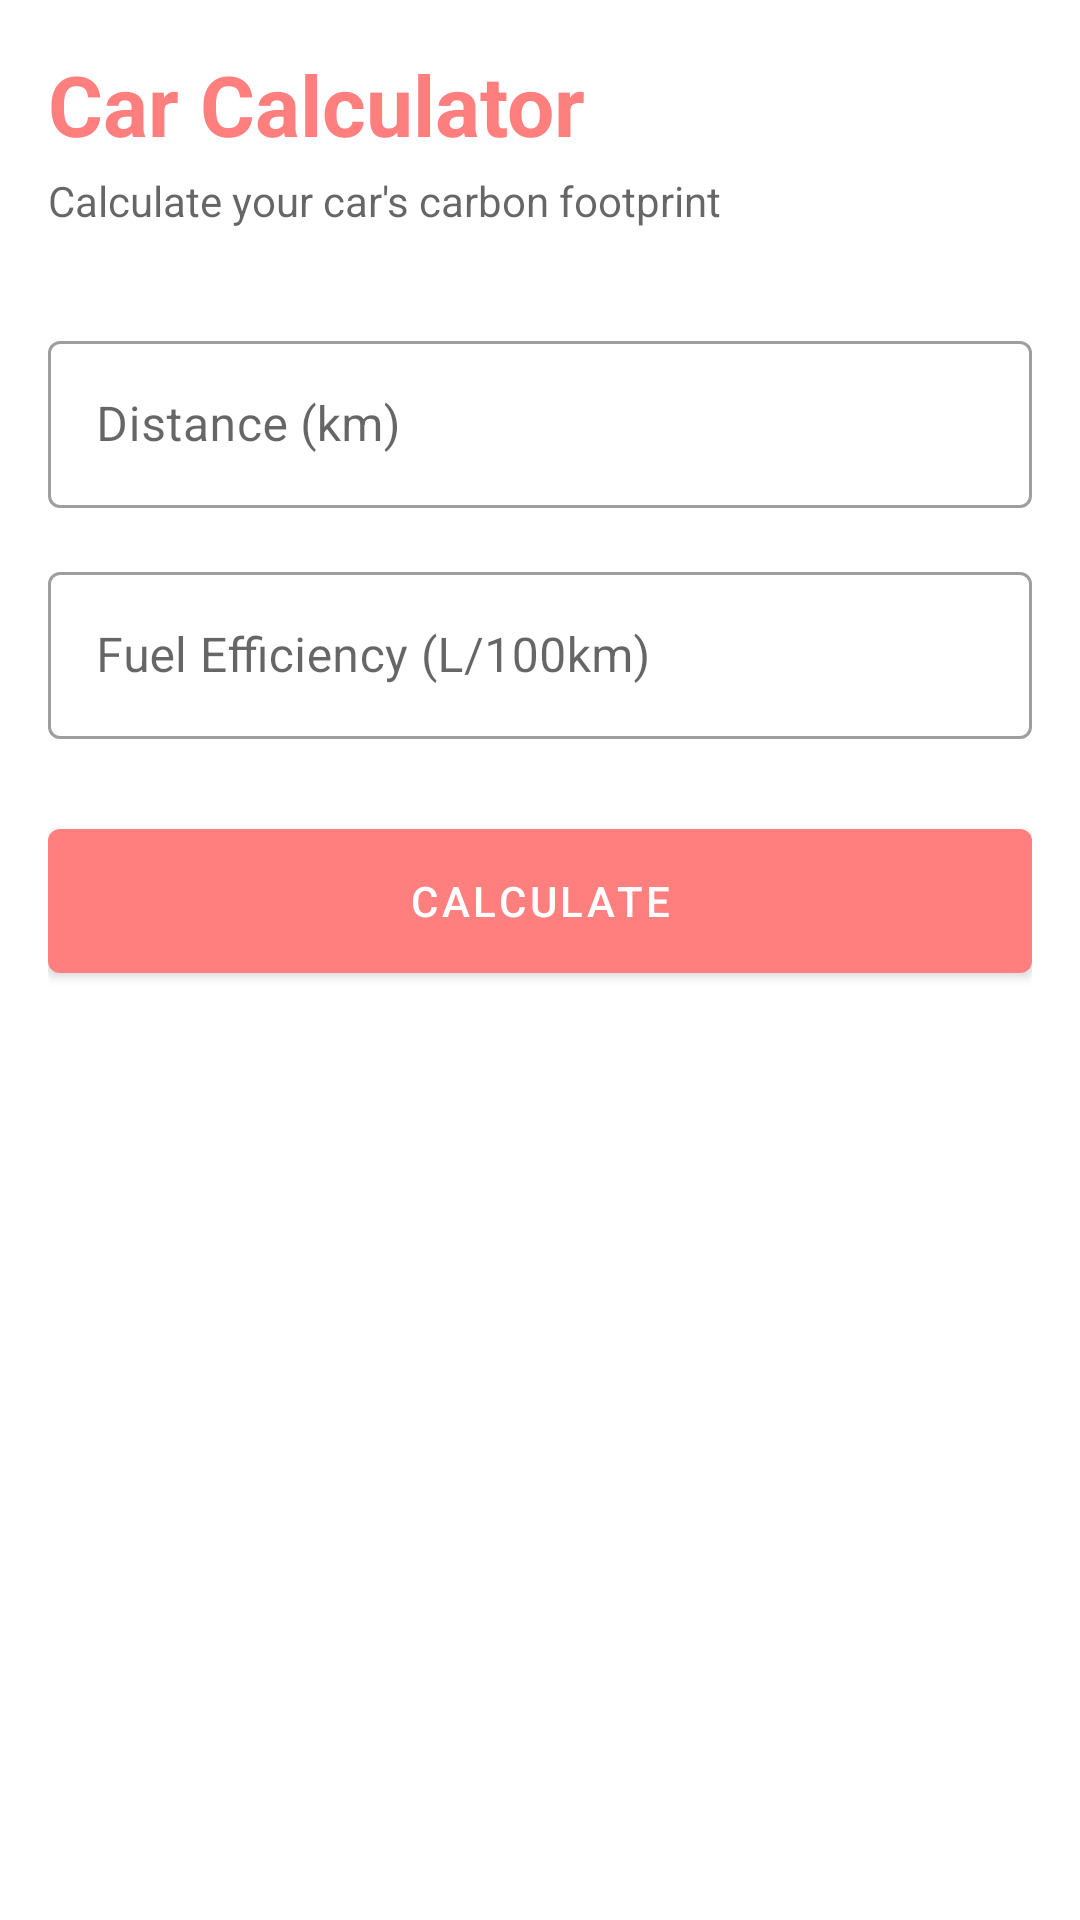

Reconstruct the res/layout file that produces this screen, plus the resources it refers to.
<!-- AndroidManifest.xml: application theme Theme.CO2Tracker -->
<!-- res/layout/fragment_car_tracker.xml -->
<?xml version="1.0" encoding="utf-8"?>
<androidx.coordinatorlayout.widget.CoordinatorLayout
    xmlns:android="http://schemas.android.com/apk/res/android"
    xmlns:app="http://schemas.android.com/apk/res-auto"
    android:layout_width="match_parent"
    android:layout_height="match_parent"
    android:background="@color/backgroundColor">

    <com.google.android.material.appbar.AppBarLayout
        android:layout_width="match_parent"
        android:layout_height="wrap_content"
        android:background="@color/white"
        android:elevation="0dp">

        <LinearLayout
            android:layout_width="match_parent"
            android:layout_height="wrap_content"
            android:orientation="vertical"
            android:padding="16dp">

            <TextView
                android:layout_width="wrap_content"
                android:layout_height="wrap_content"
                android:text="Car Calculator"
                android:textSize="28sp"
                android:textColor="@color/colorPrimary"
                android:textStyle="bold"/>

            <TextView
                android:layout_width="wrap_content"
                android:layout_height="wrap_content"
                android:text="Calculate your car's carbon footprint"
                android:textColor="@color/text_secondary"
                android:layout_marginTop="4dp"/>

            <com.google.android.material.card.MaterialCardView
                android:id="@+id/resultsCard"
                android:layout_width="match_parent"
                android:layout_height="wrap_content"
                android:layout_marginTop="16dp"
                app:cardCornerRadius="16dp"
                app:cardElevation="2dp"
                android:visibility="gone">

                <LinearLayout
                    android:layout_width="match_parent"
                    android:layout_height="wrap_content"
                    android:orientation="vertical"
                    android:padding="16dp"
                    android:background="@color/colorPrimary">

                    <TextView
                        android:layout_width="wrap_content"
                        android:layout_height="wrap_content"
                        android:text="Total Emissions"
                        android:textColor="@color/white"
                        android:alpha="0.8"/>

                    <TextView
                        android:id="@+id/emissionsResult"
                        android:layout_width="wrap_content"
                        android:layout_height="wrap_content"
                        android:textSize="36sp"
                        android:textColor="@color/white"
                        android:textStyle="bold"
                        android:layout_marginTop="8dp"/>

                    <TextView
                        android:id="@+id/emissionsLevel"
                        android:layout_width="wrap_content"
                        android:layout_height="wrap_content"
                        android:textColor="@color/white"
                        android:layout_marginTop="8dp"/>

                    <ProgressBar
                        android:id="@+id/emissionsBar"
                        style="@style/Widget.MaterialComponents.LinearProgressIndicator"
                        android:layout_width="match_parent"
                        android:layout_height="8dp"
                        android:progressTint="@color/white"
                        android:layout_marginTop="16dp"/>
                </LinearLayout>
            </com.google.android.material.card.MaterialCardView>
        </LinearLayout>
    </com.google.android.material.appbar.AppBarLayout>

    <androidx.core.widget.NestedScrollView
        android:layout_width="match_parent"
        android:layout_height="match_parent"
        app:layout_behavior="@string/appbar_scrolling_view_behavior">

        <LinearLayout
            android:layout_width="match_parent"
            android:layout_height="wrap_content"
            android:orientation="vertical"
            android:padding="16dp">

            <com.google.android.material.textfield.TextInputLayout
                android:layout_width="match_parent"
                android:layout_height="wrap_content"
                style="@style/Widget.MaterialComponents.TextInputLayout.OutlinedBox"
                android:hint="Distance (km)">

                <com.google.android.material.textfield.TextInputEditText
                    android:id="@+id/distanceInput"
                    android:layout_width="match_parent"
                    android:layout_height="wrap_content"
                    android:inputType="numberDecimal"/>
            </com.google.android.material.textfield.TextInputLayout>

            <com.google.android.material.textfield.TextInputLayout
                android:layout_width="match_parent"
                android:layout_height="wrap_content"
                style="@style/Widget.MaterialComponents.TextInputLayout.OutlinedBox"
                android:hint="Fuel Efficiency (L/100km)"
                android:layout_marginTop="16dp">

                <com.google.android.material.textfield.TextInputEditText
                    android:id="@+id/fuelEfficiencyInput"
                    android:layout_width="match_parent"
                    android:layout_height="wrap_content"
                    android:inputType="numberDecimal"/>
            </com.google.android.material.textfield.TextInputLayout>

            <com.google.android.material.button.MaterialButton
                android:id="@+id/calculateButton"
                android:layout_width="match_parent"
                android:layout_height="60dp"
                android:text="Calculate"
                android:layout_marginTop="24dp"/>

        </LinearLayout>
    </androidx.core.widget.NestedScrollView>
</androidx.coordinatorlayout.widget.CoordinatorLayout>
<!-- resources referenced by this layout -->
<resources>
  <color name="backgroundColor">@color/white</color>
  <color name="colorPrimary">#FF7F7F</color>
  <color name="text_secondary">#99000000</color>
  <color name="white">#FFFFFFFF</color>
  <style name="Theme.CO2Tracker" parent="Theme.MaterialComponents.DayNight.NoActionBar">
          
          <item name="colorPrimary">@color/colorPrimary</item>
          <item name="colorPrimaryVariant">@color/colorPrimaryDark</item>
          <item name="colorOnPrimary">@color/white</item>
  
          
          <item name="colorSecondary">@color/colorAccent</item>
          <item name="colorSecondaryVariant">@color/colorAccentDark</item>
          <item name="colorOnSecondary">@color/black</item>
  
          
          <item name="android:statusBarColor">?attr/colorPrimaryVariant</item>
  
          
          <item name="android:textColorPrimary">@color/textPrimary</item>
          <item name="android:textColorSecondary">@color/textSecondary</item>
  
          
          <item name="android:colorBackground">@color/backgroundColor</item>
          <item name="colorSurface">@color/surfaceColor</item>
          <item name="colorOnSurface">@color/textPrimary</item>
          <item name="android:windowBackground">@color/backgroundColor</item>
  
          
          <item name="materialCardViewStyle">@style/Widget.MaterialComponents.CardView</item>
          <item name="switchStyle">@style/Widget.MaterialComponents.CompoundButton.Switch</item>
          <item name="buttonStyle">@style/Widget.MaterialComponents.Button</item>
  
          
          <item name="appBarLayoutStyle">@style/Widget.App.AppBarLayout</item>
          <item name="cardViewStyle">@style/Widget.App.CardView</item>
      </style>
  <color name="colorPrimaryDark">#FF6B6B</color>
  <color name="colorAccent">#FFB5B5</color>
  <color name="colorAccentDark">#FF9999</color>
  <color name="black">#FF000000</color>
  <color name="textPrimary">@color/black</color>
  <color name="textSecondary">#757575</color>
  <color name="surfaceColor">@color/white</color>
  <style name="Widget.App.AppBarLayout" parent="Widget.MaterialComponents.AppBarLayout.Primary">
          <item name="android:background">@color/backgroundColor</item>
          <item name="elevation">0dp</item>
      </style>
  <style name="Widget.App.CardView" parent="Widget.MaterialComponents.CardView">
          <item name="materialThemeOverlay">@style/ThemeOverlay.App.Card</item>
          <item name="cardElevation">1dp</item>
          <item name="cardCornerRadius">8dp</item>
          <item name="cardBackgroundColor">@color/surfaceColor</item>
      </style>
  <style name="ThemeOverlay.App.Card" parent="">
          <item name="colorSurface">@color/surfaceColor</item>
      </style>
</resources>
